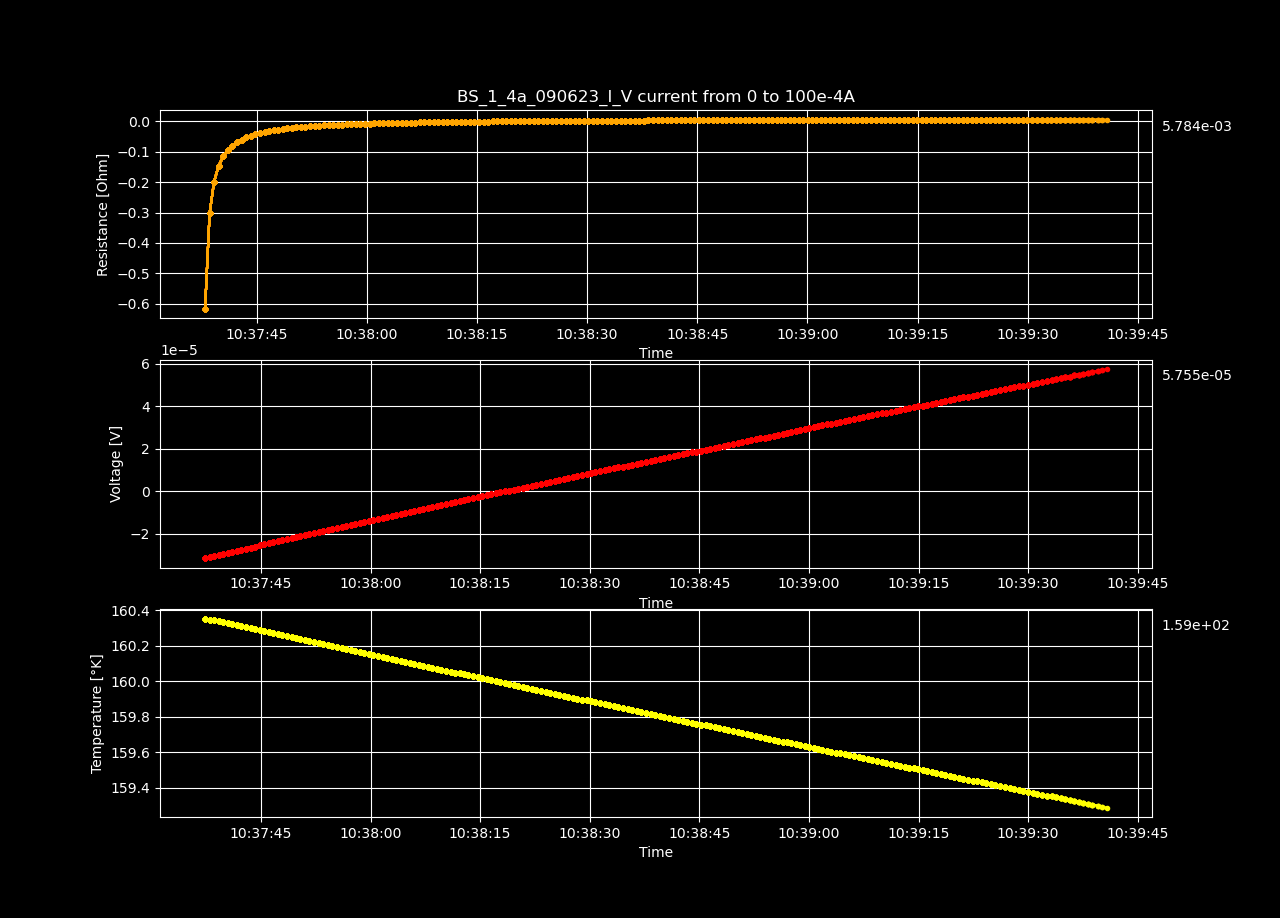

Values plotted in this chart, from the file beside it:
Datetime, Temperature [K], Voltage [V], Resistance [𝛀], Current Source [A], Electric Field [V/cm], Restivity [𝛀 cm], Current Density [A/cm2]
2023-06-09 10:37:37.357451, 160.4, -3.14661021e-05, -inf, 0.0, -0.0006051, -inf, 0.0
2023-06-09 10:37:37.982141, 160.3, -3.09711389e-05, -0.6163, 5.0251256281407036e-05, -0.0005956, -1.055, 0.0005646
2023-06-09 10:37:38.597278, 160.3, -3.04436017e-05, -0.3029, 0.0001005, -0.0005855, -0.5184, 0.001129
2023-06-09 10:37:39.199663, 160.3, -2.99488402e-05, -0.1987, 0.0001508, -0.0005759, -0.34, 0.001694
2023-06-09 10:37:39.829161, 160.3, -2.94587177e-05, -0.1466, 0.000201, -0.0005665, -0.2508, 0.002258
2023-06-09 10:37:40.453871, 160.3, -2.89642587e-05, -0.1153, 0.0002513, -0.000557, -0.1973, 0.002823
2023-06-09 10:37:41.082904, 160.3, -2.84613348e-05, -0.0944, 0.0003015, -0.0005473, -0.1616, 0.003388
2023-06-09 10:37:41.710985, 160.3, -2.79789775e-05, -0.07954, 0.0003518, -0.0005381, -0.1361, 0.003952
2023-06-09 10:37:42.320495, 160.3, -2.74939981e-05, -0.06839, 0.000402, -0.0005287, -0.1171, 0.004517
2023-06-09 10:37:42.946576, 160.3, -2.70031696e-05, -0.05971, 0.0004523, -0.0005193, -0.1022, 0.005082
2023-06-09 10:37:43.585821, 160.3, -2.65020545e-05, -0.05274, 0.0005025, -0.0005097, -0.09026, 0.005646
2023-06-09 10:37:44.198812, 160.3, -2.60170751e-05, -0.04707, 0.0005528, -0.0005003, -0.08056, 0.006211
2023-06-09 10:37:44.812030, 160.3, -2.55139444e-05, -0.04231, 0.000603, -0.0004907, -0.07242, 0.006775
2023-06-09 10:37:45.438226, 160.3, -2.50494372e-05, -0.03834, 0.0006533, -0.0004817, -0.06563, 0.00734
2023-06-09 10:37:46.075357, 160.3, -2.45437839e-05, -0.03489, 0.0007035, -0.000472, -0.05971, 0.007905
2023-06-09 10:37:46.693827, 160.3, -2.40657631e-05, -0.03193, 0.0007538, -0.0004628, -0.05464, 0.008469
2023-06-09 10:37:47.321080, 160.3, -2.35780608e-05, -0.02933, 0.000804, -0.0004534, -0.05019, 0.009034
2023-06-09 10:37:47.947286, 160.3, -2.30737185e-05, -0.02701, 0.0008543, -0.0004437, -0.04623, 0.009599
2023-06-09 10:37:48.565323, 160.3, -2.26033621e-05, -0.02499, 0.0009045, -0.0004347, -0.04277, 0.01016
2023-06-09 10:37:49.186081, 160.2, -2.21178779e-05, -0.02317, 0.0009548, -0.0004253, -0.03965, 0.01073
2023-06-09 10:37:49.784411, 160.2, -2.16386469e-05, -0.02153, 0.001005, -0.0004161, -0.03685, 0.01129
2023-06-09 10:37:50.400649, 160.2, -2.1147314e-05, -0.02004, 0.001055, -0.0004067, -0.0343, 0.01186
2023-06-09 10:37:51.009602, 160.2, -2.06664695e-05, -0.01869, 0.001106, -0.0003974, -0.032, 0.01242
2023-06-09 10:37:51.644141, 160.2, -2.0194197e-05, -0.01747, 0.001156, -0.0003883, -0.0299, 0.01299
2023-06-09 10:37:52.278858, 160.2, -1.97040743e-05, -0.01634, 0.001206, -0.0003789, -0.02796, 0.01355
2023-06-09 10:37:52.891651, 160.2, -1.92212142e-05, -0.0153, 0.001256, -0.0003696, -0.02619, 0.01412
2023-06-09 10:37:53.533311, 160.2, -1.87574129e-05, -0.01436, 0.001307, -0.0003607, -0.02457, 0.01468
2023-06-09 10:37:54.164194, 160.2, -1.82678953e-05, -0.01346, 0.001357, -0.0003513, -0.02304, 0.01524
2023-06-09 10:37:54.791925, 160.2, -1.77816049e-05, -0.01264, 0.001407, -0.000342, -0.02163, 0.01581
2023-06-09 10:37:55.407327, 160.2, -1.73070128e-05, -0.01188, 0.001457, -0.0003328, -0.02033, 0.01637
2023-06-09 10:37:56.042415, 160.2, -1.68174952e-05, -0.01116, 0.001508, -0.0003234, -0.01909, 0.01694
2023-06-09 10:37:56.654539, 160.2, -1.63409856e-05, -0.01049, 0.001558, -0.0003142, -0.01795, 0.0175
2023-06-09 10:37:57.292446, 160.2, -1.58813191e-05, -0.009876, 0.001608, -0.0003054, -0.0169, 0.01807
2023-06-09 10:37:57.911910, 160.2, -1.53926084e-05, -0.009282, 0.001658, -0.000296, -0.01589, 0.01863
2023-06-09 10:37:58.527391, 160.2, -1.49349589e-05, -0.008741, 0.001709, -0.0002872, -0.01496, 0.0192
2023-06-09 10:37:59.143947, 160.2, -1.44600643e-05, -0.008222, 0.001759, -0.0002781, -0.01407, 0.01976
2023-06-09 10:37:59.774848, 160.2, -1.39960614e-05, -0.007737, 0.001809, -0.0002692, -0.01324, 0.02033
2023-06-09 10:38:00.403671, 160.1, -1.35067456e-05, -0.007264, 0.001859, -0.0002597, -0.01243, 0.02089
2023-06-09 10:38:01.022228, 160.1, -1.30588786e-05, -0.006839, 0.00191, -0.0002511, -0.0117, 0.02146
2023-06-09 10:38:01.651200, 160.1, -1.25773281e-05, -0.006418, 0.00196, -0.0002419, -0.01098, 0.02202
2023-06-09 10:38:02.263935, 160.1, -1.20962818e-05, -0.006018, 0.00201, -0.0002326, -0.0103, 0.02258
2023-06-09 10:38:02.891545, 160.1, -1.16424645e-05, -0.005651, 0.00206, -0.0002239, -0.009672, 0.02315
2023-06-09 10:38:03.495809, 160.1, -1.11686793e-05, -0.005292, 0.002111, -0.0002148, -0.009057, 0.02371
2023-06-09 10:38:04.112016, 160.1, -1.06830949e-05, -0.004944, 0.002161, -0.0002054, -0.008462, 0.02428
2023-06-09 10:38:04.750950, 160.1, -1.02242336e-05, -0.004624, 0.002211, -0.0001966, -0.007914, 0.02484
2023-06-09 10:38:05.357414, 160.1, -9.75307054e-06, -0.004313, 0.002261, -0.0001876, -0.007382, 0.02541
2023-06-09 10:38:05.987527, 160.1, -9.30318644e-06, -0.004025, 0.002312, -0.0001789, -0.006888, 0.02597
2023-06-09 10:38:06.614858, 160.1, -8.82758603e-06, -0.003738, 0.002362, -0.0001698, -0.006397, 0.02654
2023-06-09 10:38:07.239205, 160.1, -8.36852474e-06, -0.003469, 0.002412, -0.0001609, -0.005938, 0.0271
2023-06-09 10:38:07.845273, 160.1, -7.89968116e-06, -0.003208, 0.002462, -0.0001519, -0.005491, 0.02767
2023-06-09 10:38:08.461880, 160.1, -7.43134183e-06, -0.002958, 0.002513, -0.0001429, -0.005062, 0.02823
2023-06-09 10:38:09.092883, 160.1, -6.96148771e-06, -0.002716, 0.002563, -0.0001339, -0.004649, 0.0288
2023-06-09 10:38:09.713837, 160.1, -6.50716642e-06, -0.00249, 0.002613, -0.0001251, -0.004262, 0.02936
2023-06-09 10:38:10.338115, 160.1, -6.04054165e-06, -0.002268, 0.002663, -0.0001162, -0.003882, 0.02992
2023-06-09 10:38:10.951545, 160.1, -5.57109313e-06, -0.002053, 0.002714, -0.0001071, -0.003514, 0.03049
2023-06-09 10:38:11.574987, 160, -5.11566251e-06, -0.001851, 0.002764, -9.837812519230769e-05, -0.003168, 0.03105
2023-06-09 10:38:12.182601, 160, -4.64339024e-06, -0.00165, 0.002814, -8.929596615384615e-05, -0.002824, 0.03162
2023-06-09 10:38:12.791031, 160, -4.19037998e-06, -0.001463, 0.002864, -8.05842303846154e-05, -0.002504, 0.03218
2023-06-09 10:38:13.395812, 160, -3.72476424e-06, -0.001278, 0.002915, -7.163008153846155e-05, -0.002187, 0.03275
2023-06-09 10:38:14.034170, 160, -3.26287926e-06, -0.001101, 0.002965, -6.274767807692308e-05, -0.001884, 0.03331
... 140 more rows
